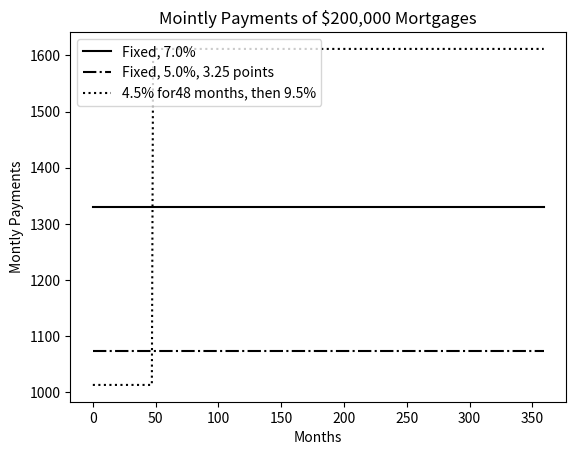
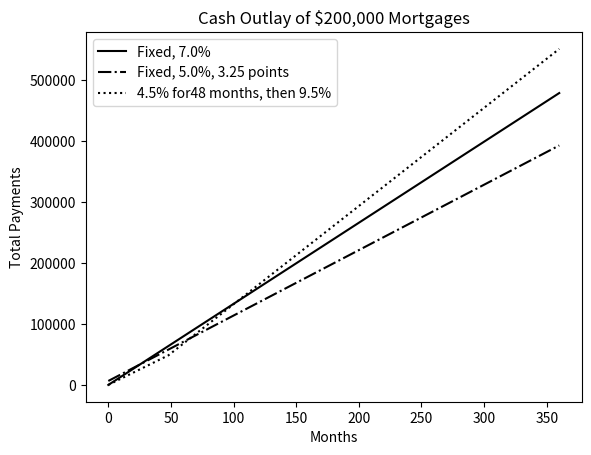
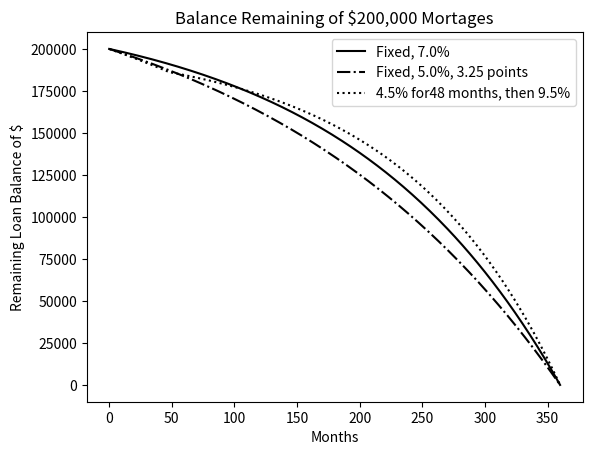
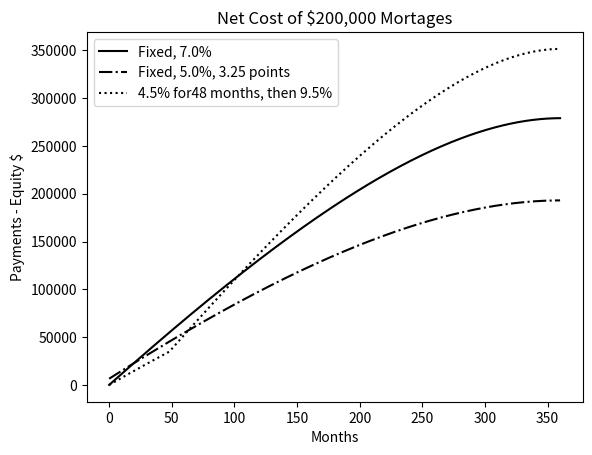

Python code for these plots, in order:
# -*- coding: utf-8 -*-
"""
Created on Fri Aug 13 10:34:39 2021

@author: LeeHoonGi
"""
import matplotlib.pyplot as plt
import numpy as np

def find_payment(loan, r, m):
    return loan*((r*(1+r)**m)/((1+r)**m -1))



class Mortgage(object):
    """Abstract class for building differnet kinds of mortgages"""
    def __init__(self, loan, ann_rate, months):
        """Assumes: loan and ann_rate are floats, months an int
        Creates a new mortgage of size loan, duration months, and
        annual rate ann_rate"""
        self._loan = loan
        self._rate = ann_rate/12.0
        self._months = months
        self._paid = [0.0]
        self._outstanding = [loan]
        self._payment = find_payment(loan, self._rate, months)
        self._legend = None #description of mortgage
        
    def make_payment(self):
        """Make a payment"""
        self._paid.append(self._payment)
        reduction = self._payment - self._outstanding[-1] * self._rate
        self._outstanding.append(self._outstanding[-1] - reduction)
        
    def get_total_paid(self):
        """Return the total amount paid so far"""
        return sum(self._paid)
    
    def __str__(self):
        return self._legend
    
    def plot_payments(self, style):
        plt.plot(self._paid[1:], style, label = self._legend)
        
    def plot_balance(self, style):
        plt.plot(self._outstanding, style, label = self._legend)

    def plot_tot_pd(self, style):
        tot_pd = [self._paid[0]]
        for i in range(1, len(self._paid)):
            tot_pd.append(tot_pd[-1] + self._paid[i])
        plt.plot(tot_pd, style, label = self._legend)
            
    def plot_net(self, style):
        tot_pd = [self._paid[0]]
        for i in range(1, len(self._paid)):
            tot_pd.append(tot_pd[-1] + self._paid[i])
        equity_acquired = np.array([self._loan] * len(self._outstanding))
        equity_acquired = equity_acquired - np.array(self._outstanding)
        net = np.array(tot_pd) - equity_acquired
        plt.plot(net, style, label = self._legend)
            
class Fixed(Mortgage):
    def __init__(self, loan, r, months):
        Mortgage.__init__(self, loan, r, months)
        self._legend = f'Fixed, {r*100:.1f}%'
        
class Fixed_with_pts(Mortgage):
    def __init__(self, loan, r, months, pts):
        Mortgage.__init__(self, loan, r, months)
        self._pts = pts
        self._paid = [loan * (pts/100)]
        self._legend = f'Fixed, {r*100:.1f}%, {pts} points'
        
class Two_rate(Mortgage):
    def __init__(self, loan, r, months, teaser_rate, teaser_months):
        Mortgage.__init__(self, loan, teaser_rate, months)
        self._teaser_months = teaser_months
        self._teaser_rate = teaser_rate
        self._next_Rate = r / 12
        self._legend = (f'{100*teaser_rate:.1f}% for' + f'{self._teaser_months} months, then {100*r:.1f}%')
        
    def make_payment(self):
        if len(self._paid) == self._teaser_months + 1:
            self._rate = self._next_Rate
            self._payment = find_payment(self._outstanding[-1], self._rate, self._months - self._teaser_months)
        Mortgage.make_payment(self)
     
    
        
def compare_mortgages(amt, years, fixed_rate, pts, pts_rate, var_rate1, var_rate2, var_months):
    tot_months = years*12
    fixed1 = Fixed(amt, fixed_rate, tot_months)
    fixed2 = Fixed_with_pts(amt, pts_rate, tot_months, pts)
    two_rate = Two_rate(amt, var_rate2, tot_months, var_rate1, var_months)
    morts = [fixed1, fixed2, two_rate]
    for m in range(tot_months):
        for mort in morts:
            mort.make_payment()
    plot_mortgages(morts, amt)
    for m in morts:
        print(m)
        print(f'Total payments = ${m.get_total_paid():,.0f}')
        
def plot_mortgages(morts,amt):
    def label_plot(figure, title, x_label, y_label):
        plt.figure(figure)
        plt.title(title)
        plt.xlabel(x_label)
        plt.ylabel(y_label)
        plt.legend(loc = 'best')
    styles = ['k-', 'k-.', 'k:']
    
    # Give names to figure numbers
    payments, cost, balance, net_cost = 0, 1, 2, 3
    for i in range(len(morts)):
        plt.figure(payments)
        morts[i].plot_payments(styles[i])
        plt.figure(cost)
        morts[i].plot_tot_pd(styles[i])
        plt.figure(balance)
        morts[i].plot_balance(styles[i])
        plt.figure(net_cost)
        morts[i].plot_net(styles[i])
    label_plot(payments, f'Mointly Payments of ${amt:,} Mortgages', 'Months', 'Montly Payments')
    label_plot(cost, f'Cash Outlay of ${amt:,} Mortgages', 'Months', 'Total Payments')
    label_plot(balance, f'Balance Remaining of ${amt:,} Mortages', 'Months', 'Remaining Loan Balance of $')
    label_plot(net_cost, f'Net Cost of ${amt:,} Mortages', 'Months', 'Payments - Equity $')

compare_mortgages(amt=200000, years=30, fixed_rate=0.07, pts = 3.25, pts_rate=0.05, var_rate1=0.045, var_rate2=0.095, var_months=48)
        
# compare_mortgages(amt=200000, years=30, fixed_rate=0.035, pts = 2, pts_rate=0.03, var_rate1=0.03, var_rate2=0.05, var_months=60)
